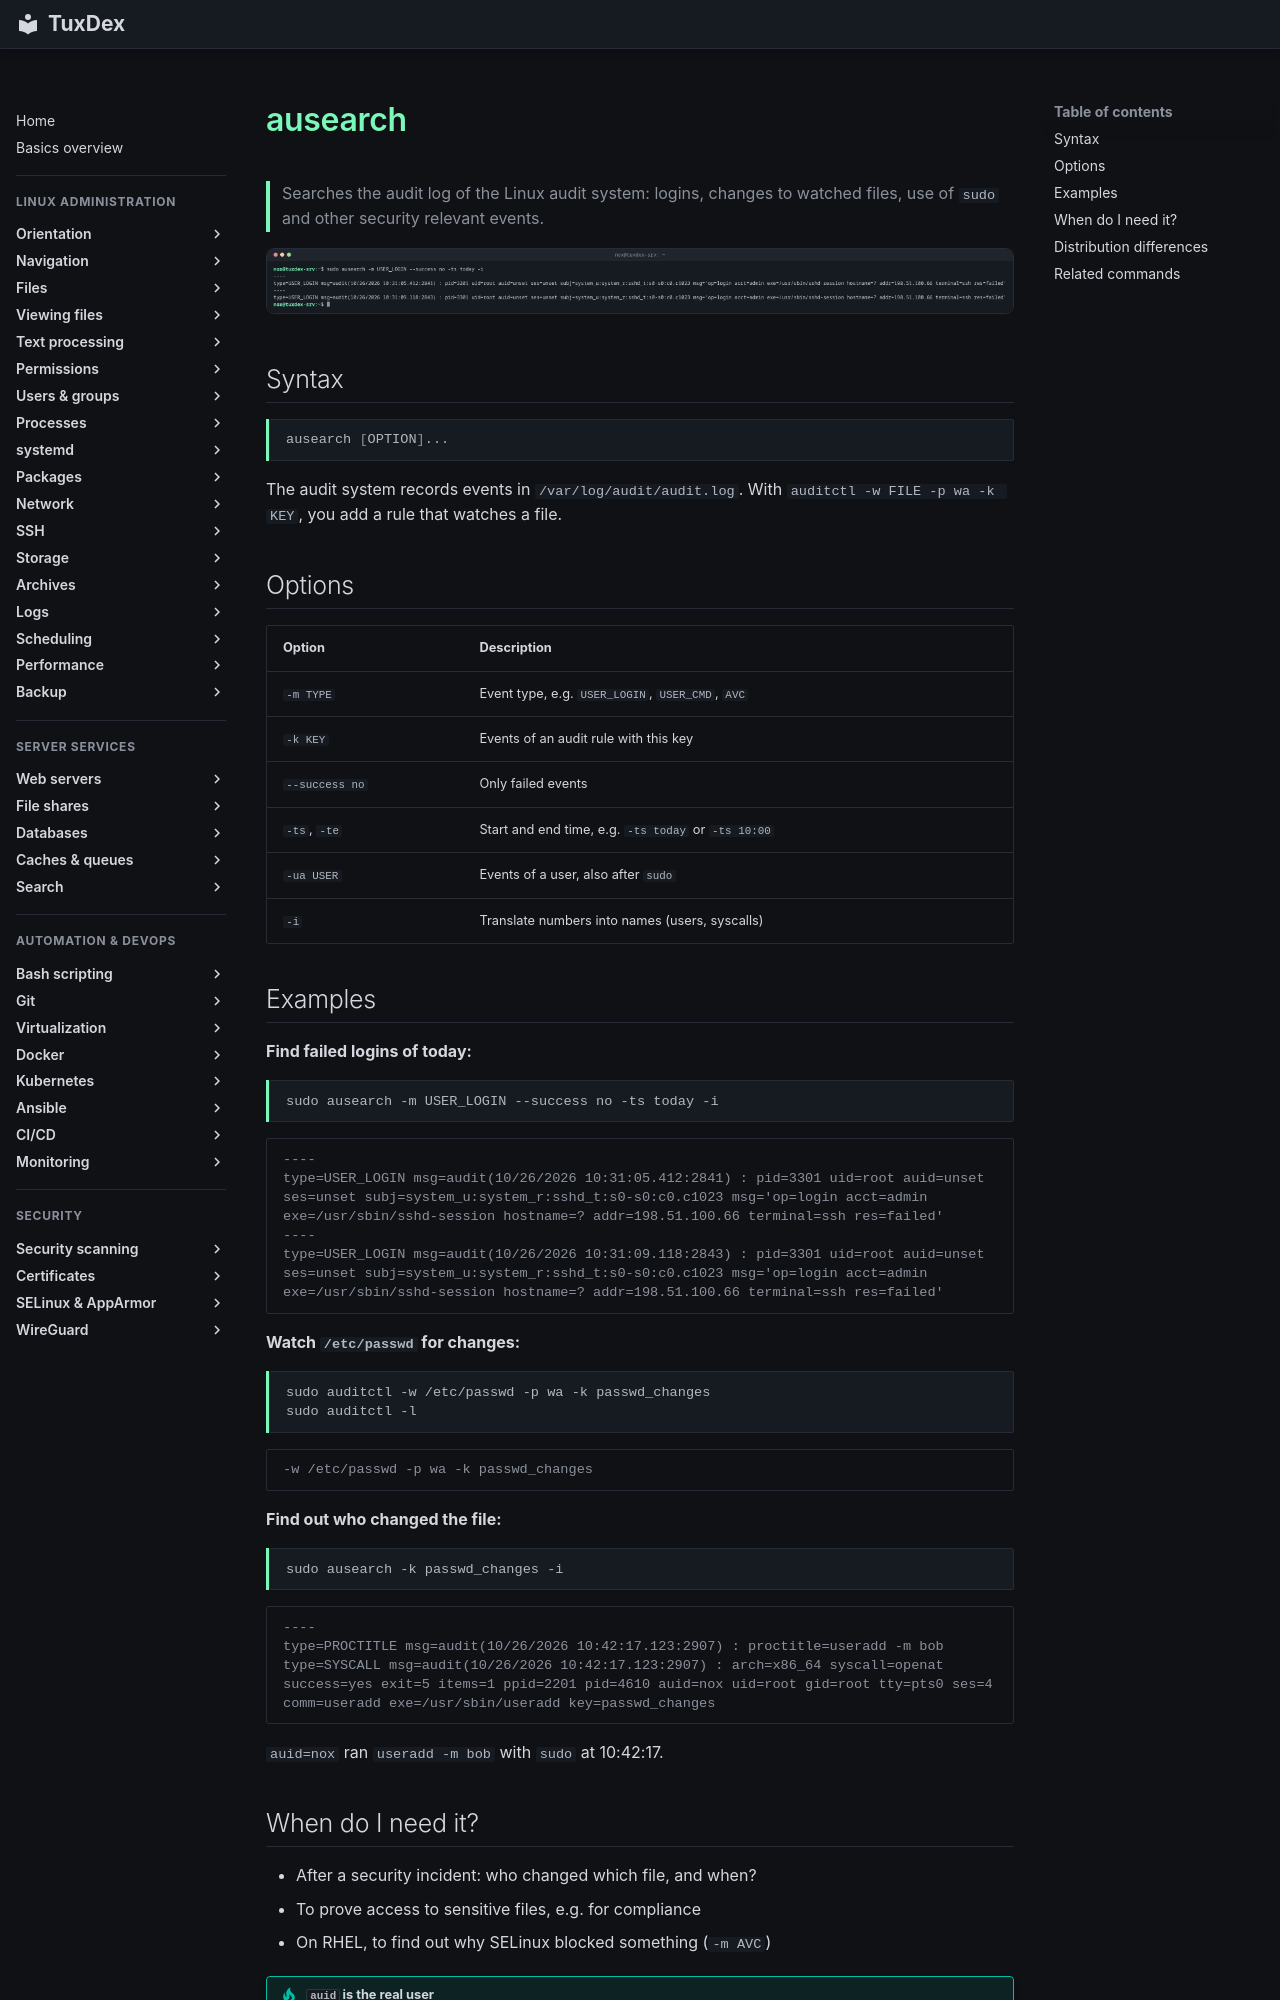

repository: Noxisan/tuxcodex · page: 15-logs/ausearch.en/index.html · generator: mkdocs

# ausearch

> Searches the audit log of the Linux audit system: logins, changes to watched files, use of `sudo` and other security relevant events.

![ausearch output](../assets/screenshots/15-logs/ausearch.png)

## Syntax

```bash
ausearch [OPTION]...
```

The audit system records events in `/var/log/audit/audit.log`. With `auditctl -w FILE -p wa -k KEY`, you add a rule that watches a file.

## Options

| Option | Description |
|--------|-------------|
| `-m TYPE` | Event type, e.g. `USER_LOGIN`, `USER_CMD`, `AVC` |
| `-k KEY` | Events of an audit rule with this key |
| `--success no` | Only failed events |
| `-ts`, `-te` | Start and end time, e.g. `-ts today` or `-ts 10:00` |
| `-ua USER` | Events of a user, also after `sudo` |
| `-i` | Translate numbers into names (users, syscalls) |

## Examples

**Find failed logins of today:**

```bash
sudo ausearch -m USER_LOGIN --success no -ts today -i
```

```text
----
type=USER_LOGIN msg=audit(10/26/2026 10:31:05.412:2841) : pid=3301 uid=root auid=unset ses=unset subj=system_u:system_r:sshd_t:s0-s0:c0.c1023 msg='op=login acct=admin exe=/usr/sbin/sshd-session hostname=? addr=198.51.100.66 terminal=ssh res=failed'
----
type=USER_LOGIN msg=audit(10/26/2026 10:31:09.118:2843) : pid=3301 uid=root auid=unset ses=unset subj=system_u:system_r:sshd_t:s0-s0:c0.c1023 msg='op=login acct=admin exe=/usr/sbin/sshd-session hostname=? addr=198.51.100.66 terminal=ssh res=failed'
```

**Watch `/etc/passwd` for changes:**

```bash
sudo auditctl -w /etc/passwd -p wa -k passwd_changes
sudo auditctl -l
```

```text
-w /etc/passwd -p wa -k passwd_changes
```

**Find out who changed the file:**

```bash
sudo ausearch -k passwd_changes -i
```

```text
----
type=PROCTITLE msg=audit(10/26/2026 10:42:17.123:2907) : proctitle=useradd -m bob
type=SYSCALL msg=audit(10/26/2026 10:42:17.123:2907) : arch=x86_64 syscall=openat success=yes exit=5 items=1 ppid=2201 pid=4610 auid=nox uid=root gid=root tty=pts0 ses=4 comm=useradd exe=/usr/sbin/useradd key=passwd_changes
```

`auid=nox` ran `useradd -m bob` with `sudo` at 10:42:17.
